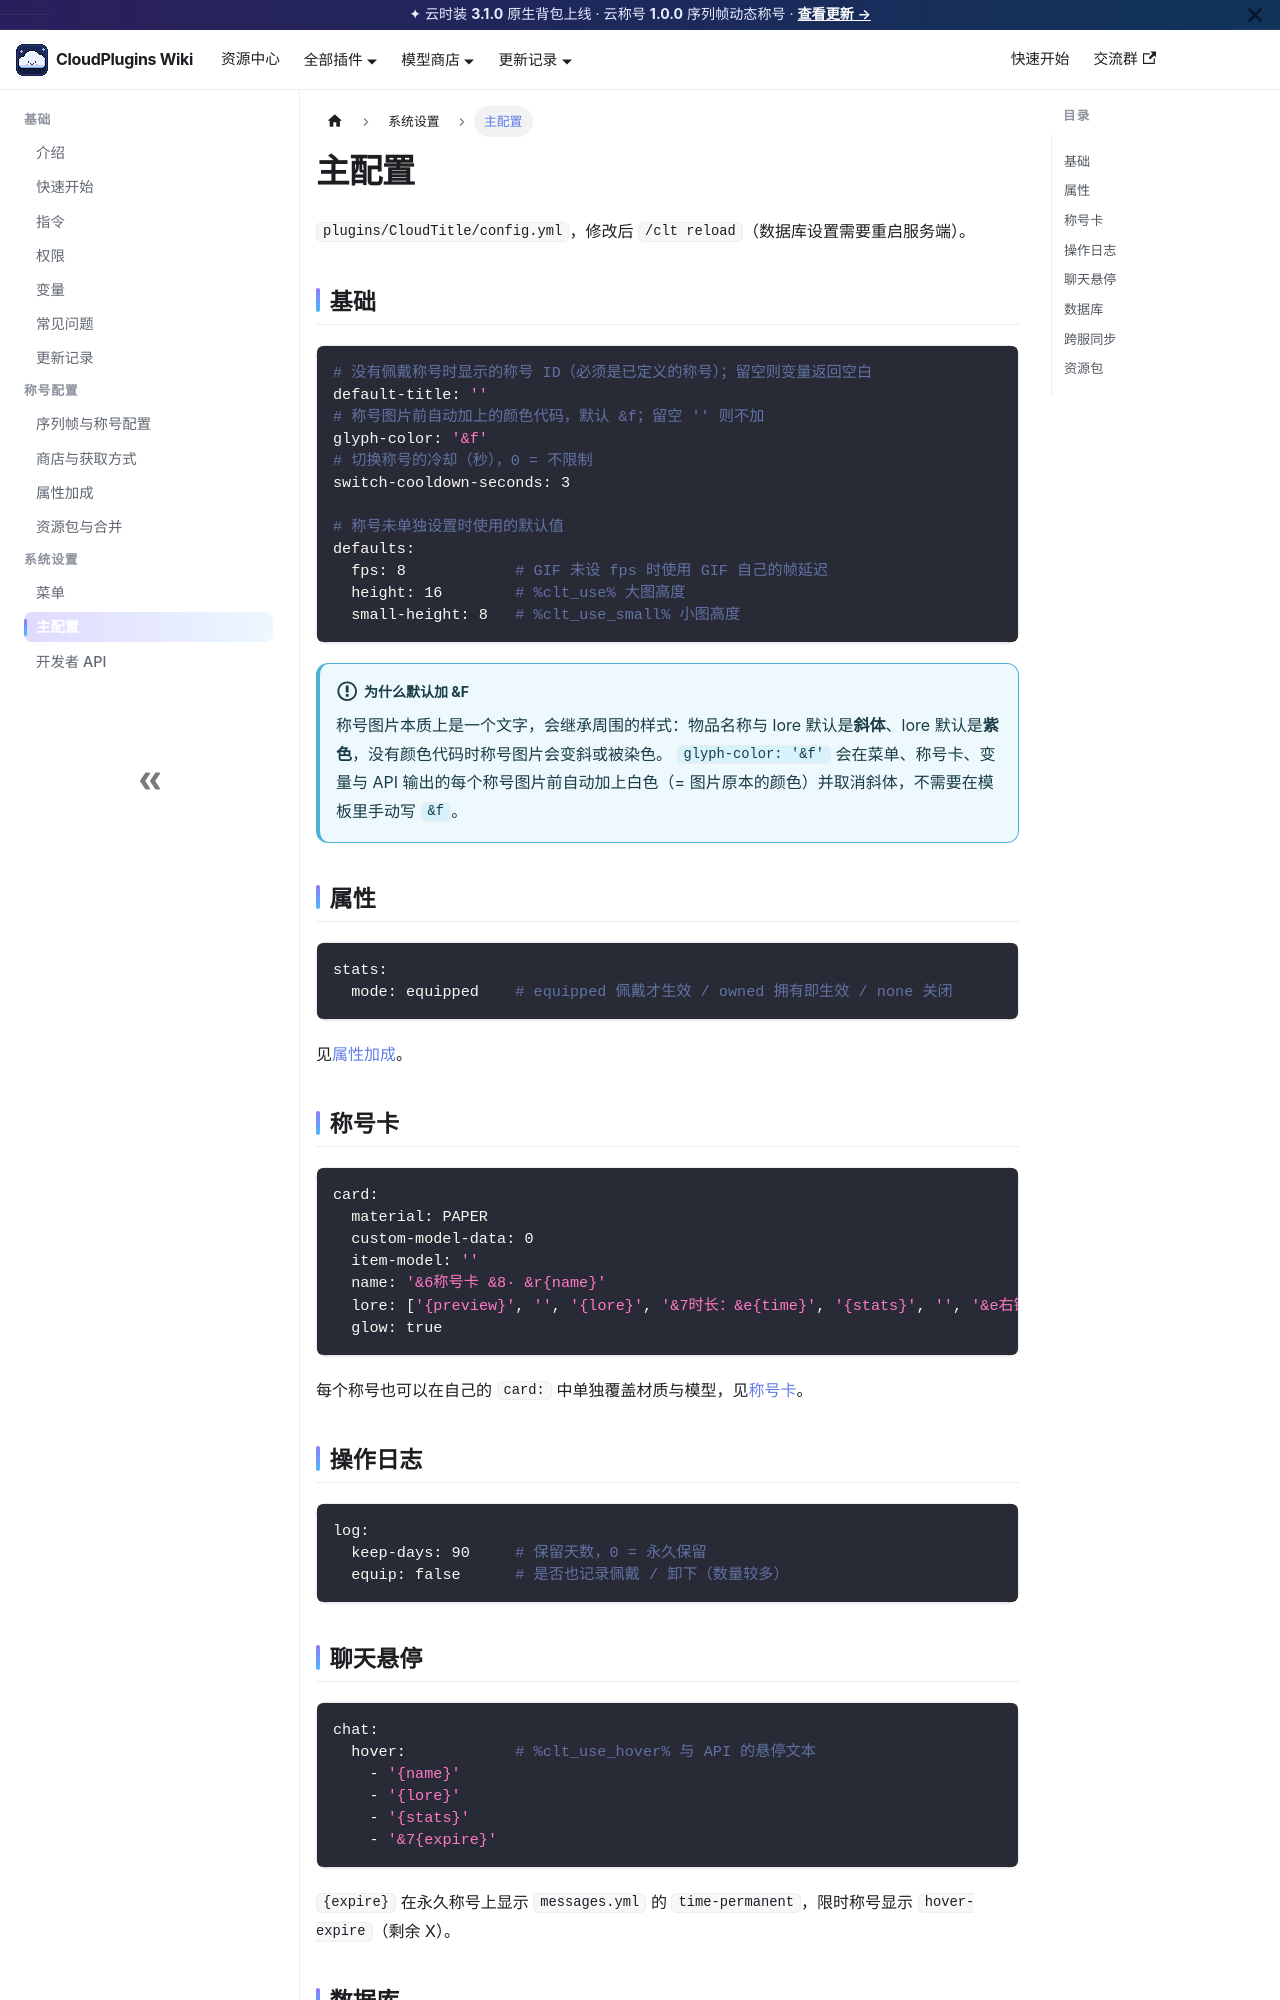

repository: LmingV/CloudPluginsWiki · page: docs/title/config.html · generator: docusaurus

---
last_update:
  date: 2026-09-26
  author: CloudPlugins 团队
sidebar_position: 2
title: 主配置
description: config.yml 全部设置：默认值、属性、称号卡、日志、聊天、跨服同步、资源包。
---

# 主配置

`plugins/CloudTitle/config.yml`，修改后 `/clt reload`（数据库设置需要重启服务端）。

## 基础

```yaml
# 没有佩戴称号时显示的称号 ID（必须是已定义的称号）；留空则变量返回空白
default-title: ''
# 称号图片前自动加上的颜色代码，默认 &f；留空 '' 则不加
glyph-color: '&f'
# 切换称号的冷却（秒），0 = 不限制
switch-cooldown-seconds: 3

# 称号未单独设置时使用的默认值
defaults:
  fps: 8            # GIF 未设 fps 时使用 GIF 自己的帧延迟
  height: 16        # %clt_use% 大图高度
  small-height: 8   # %clt_use_small% 小图高度
```

:::info 为什么默认加 &f
称号图片本质上是一个文字，会继承周围的样式：物品名称与 lore 默认是**斜体**、lore 默认是**紫色**，没有颜色代码时称号图片会变斜或被染色。
`glyph-color: '&f'` 会在菜单、称号卡、变量与 API 输出的每个称号图片前自动加上白色（= 图片原本的颜色）并取消斜体，不需要在模板里手动写 `&f`。
:::

## 属性

```yaml
stats:
  mode: equipped    # equipped 佩戴才生效 / owned 拥有即生效 / none 关闭
```

见[属性加成](./stats.md)。

## 称号卡

```yaml
card:
  material: PAPER
  custom-model-data: 0
  item-model: ''
  name: '&6称号卡 &8· &r{name}'
  lore: ['{preview}', '', '{lore}', '&7时长：&e{time}', '{stats}', '', '&e右键使用']
  glow: true
```

每个称号也可以在自己的 `card:` 中单独覆盖材质与模型，见[称号卡](./obtain.md#称号卡)。

## 操作日志

```yaml
log:
  keep-days: 90     # 保留天数，0 = 永久保留
  equip: false      # 是否也记录佩戴 / 卸下（数量较多）
```
